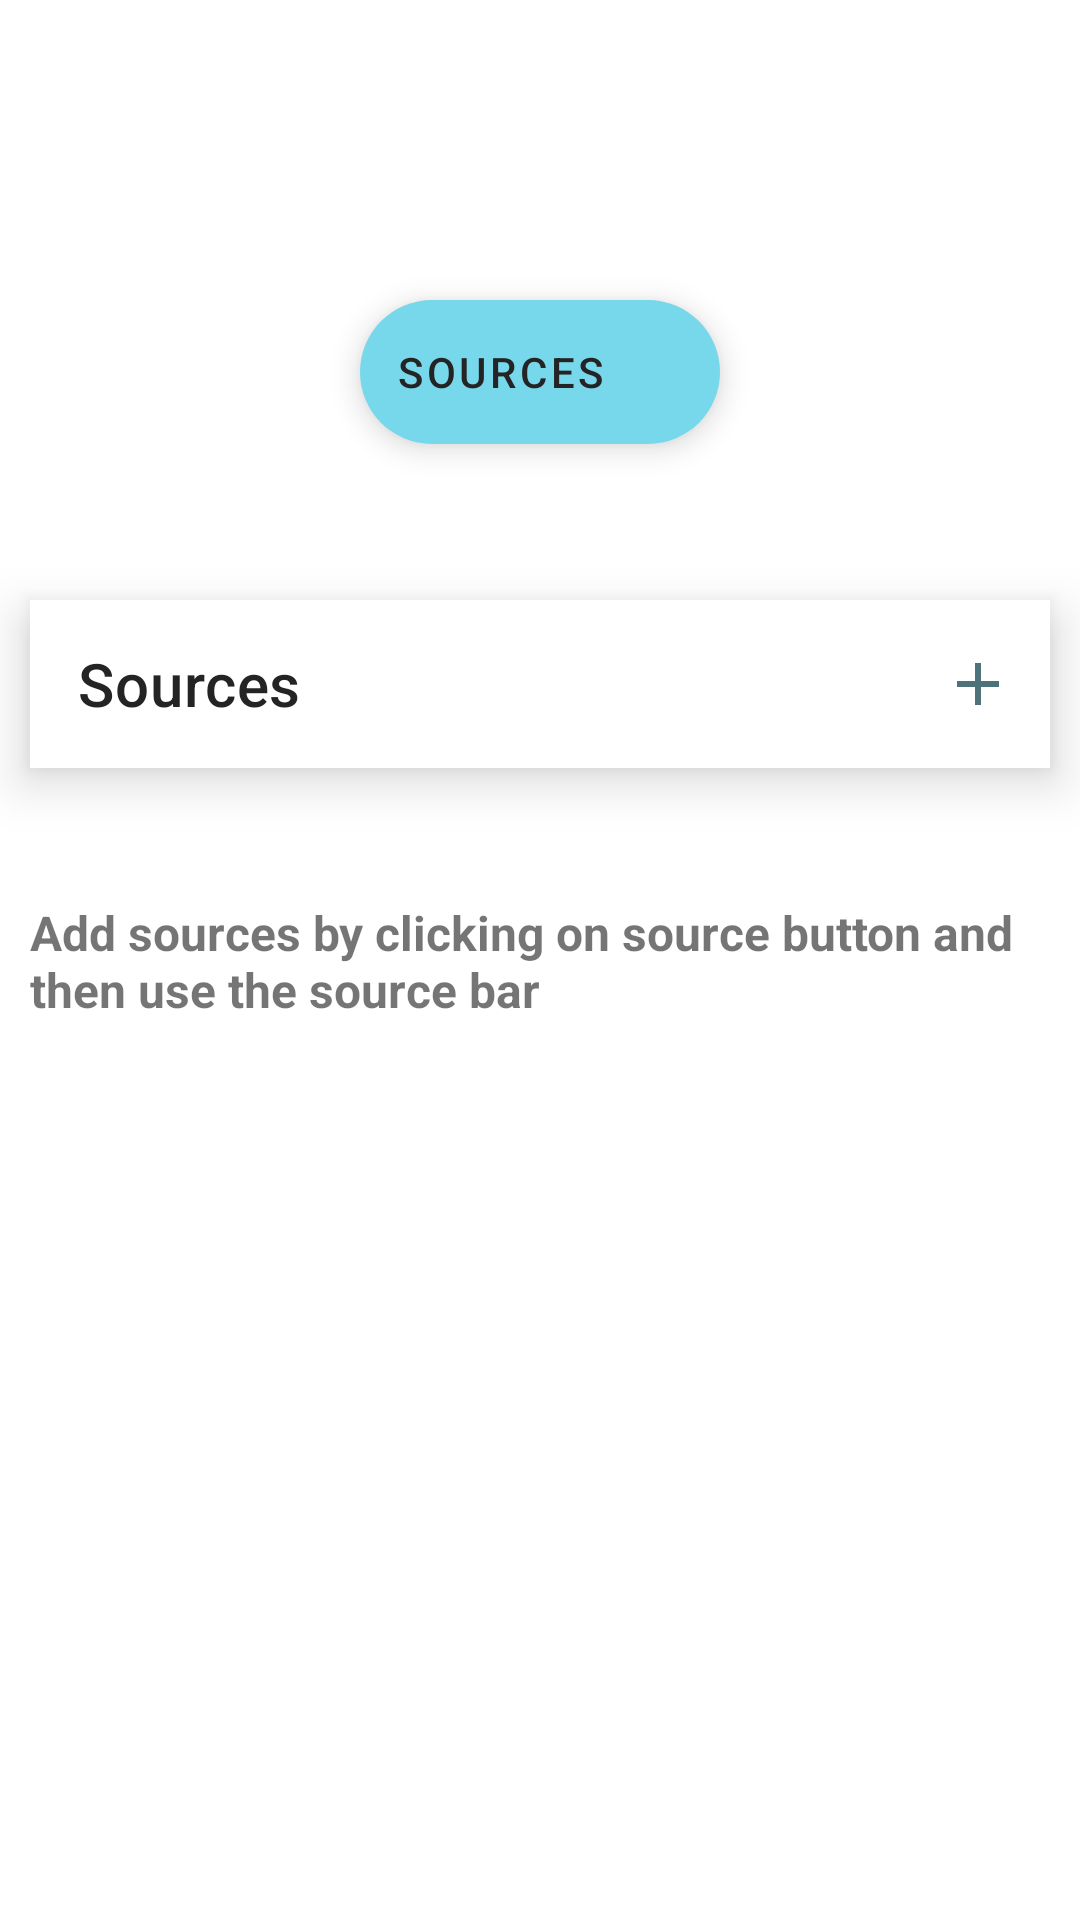

Layout XML and referenced resources for this Android screen:
<!-- AndroidManifest.xml: application theme Theme.Rss -->
<!-- res/layout/fragment_on_boarding2.xml -->
<?xml version="1.0" encoding="utf-8"?>
<androidx.coordinatorlayout.widget.CoordinatorLayout xmlns:android="http://schemas.android.com/apk/res/android"
    xmlns:tools="http://schemas.android.com/tools"
    android:layout_width="match_parent"
    android:layout_height="match_parent"
    xmlns:app="http://schemas.android.com/apk/res-auto"
    android:background="@color/white"
    tools:context=".OnBoardingFragment2">

    <com.google.android.material.floatingactionbutton.ExtendedFloatingActionButton
        android:id="@+id/fabe"
        android:layout_width="wrap_content"
        android:layout_height="wrap_content"
        android:layout_gravity="center_horizontal"
        android:layout_marginTop="100dp"
        android:src="@drawable/ic_rss_feed"
        android:text="@string/fabe_name"
        app:backgroundTint="@color/blue_light"
        android:textColor="@color/black"
        app:iconTint="@color/black"
        app:icon="@drawable/ic_rss_feed"/>

    <com.google.android.material.appbar.MaterialToolbar
        android:id="@+id/mtb"
        android:layout_width="match_parent"
        android:layout_height="?attr/actionBarSize"
        android:layout_marginHorizontal="10dp"
        android:layout_marginTop="200dp"
        android:background="@color/white"
        app:titleTextColor="@color/black"
        app:title="Sources"
        app:menu="@menu/top_app_bar_sources"
        android:elevation="10dp"/>

    <TextView
        android:layout_width="wrap_content"
        android:layout_height="wrap_content"
        android:layout_gravity="center_horizontal"
        android:layout_marginTop="300dp"
        android:layout_marginHorizontal="10dp"
        android:textStyle="bold"
        android:textSize="@dimen/common_default"
        android:text="Add sources by clicking on source button and then use the source bar"/>

</androidx.coordinatorlayout.widget.CoordinatorLayout>
<!-- resources referenced by this layout -->
<resources>
  <color name="black">#242424</color>
  <color name="blue_light">#77D8EC</color>
  <color name="white">#FFFFFF</color>
  <dimen name="common_default">16dp</dimen>
  <string name="fabe_name">SOURCES</string>
  <style name="Theme.Rss" parent="Theme.MaterialComponents.Light.NoActionBar">
          
          <item name="colorPrimary">@color/blue</item>
          <item name="colorPrimaryVariant">@color/blue_light</item>
          <item name="colorOnPrimary">@color/white</item>
          
          <item name="colorSecondary">@color/gray_light</item>
          <item name="colorSecondaryVariant">@color/gray</item>
          <item name="colorOnSecondary">@color/black</item>
          
          <item name="android:statusBarColor" tools:targetApi="l">?attr/colorPrimaryVariant</item>
          
      </style>
  <color name="blue">#1995AD</color>
  <color name="gray_light">#4E7279</color>
  <color name="gray">#596B6E</color>
</resources>
